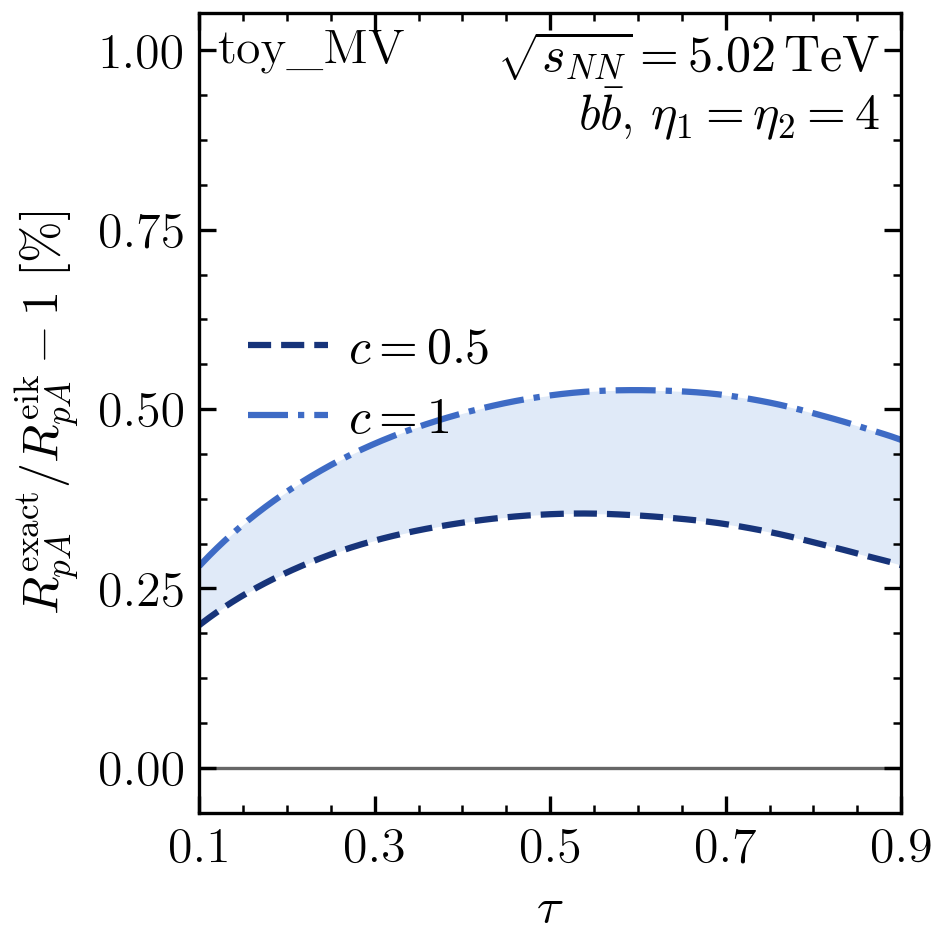

Values plotted in this chart, from the file beside it:
c, tau, RpA_numerator, RpA_denominator, relative_difference_percent, numerical_SEM_percent
0.5, 0.0001713, 0.5082, 0.508, 0.03605, 0.0003035
0.5, 0.0006852, 0.5132, 0.5131, 0.03842, 0.0002966
0.5, 0.001541, 0.5211, 0.5209, 0.04209, 0.0002919
0.5, 0.002739, 0.5312, 0.531, 0.04676, 0.0003045
0.5, 0.004278, 0.5431, 0.5428, 0.0522, 0.0003316
0.5, 0.006156, 0.5564, 0.5561, 0.05821, 0.0003637
0.5, 0.008373, 0.5707, 0.5704, 0.06466, 0.0003952
0.5, 0.01093, 0.586, 0.5855, 0.07145, 0.0004254
0.5, 0.01382, 0.6018, 0.6014, 0.07851, 0.0004556
0.5, 0.01704, 0.6183, 0.6177, 0.08578, 0.0004876
0.5, 0.02059, 0.6351, 0.6345, 0.09323, 0.0005226
0.5, 0.02447, 0.6522, 0.6516, 0.1008, 0.0005615
0.5, 0.02868, 0.6696, 0.6689, 0.1085, 0.0006042
0.5, 0.03321, 0.6871, 0.6863, 0.1163, 0.0006503
0.5, 0.03806, 0.7047, 0.7038, 0.1241, 0.0006988
0.5, 0.04323, 0.7223, 0.7213, 0.1319, 0.0007496
0.5, 0.04871, 0.7398, 0.7388, 0.1398, 0.0008033
0.5, 0.0545, 0.7574, 0.7563, 0.1477, 0.0008607
0.5, 0.06059, 0.7748, 0.7736, 0.1556, 0.0009221
0.5, 0.06699, 0.7921, 0.7908, 0.1634, 0.0009871
0.5, 0.07368, 0.8093, 0.8079, 0.1712, 0.001055
0.5, 0.08066, 0.8262, 0.8247, 0.179, 0.001125
0.5, 0.08794, 0.843, 0.8414, 0.1867, 0.001195
0.5, 0.09549, 0.8595, 0.8578, 0.1944, 0.001264
0.5, 0.1, 0.8689, 0.8672, 0.1987, 0.001303
0.5, 0.1033, 0.8757, 0.8739, 0.2019, 0.001332
0.5, 0.1114, 0.8916, 0.8898, 0.2093, 0.001398
0.5, 0.1198, 0.9073, 0.9053, 0.2166, 0.001463
0.5, 0.1284, 0.9226, 0.9205, 0.2238, 0.001528
0.5, 0.1373, 0.9376, 0.9354, 0.2309, 0.001588
0.5, 0.1464, 0.9522, 0.95, 0.2378, 0.001644
0.5, 0.1558, 0.9665, 0.9641, 0.2445, 0.001695
0.5, 0.1654, 0.9804, 0.978, 0.2511, 0.001741
0.5, 0.1753, 0.994, 0.9914, 0.2575, 0.001785
0.5, 0.1853, 1.007, 1.005, 0.2638, 0.001833
0.5, 0.1956, 1.02, 1.017, 0.2699, 0.00189
0.5, 0.2061, 1.033, 1.03, 0.2758, 0.001959
0.5, 0.2168, 1.045, 1.042, 0.2815, 0.002041
0.5, 0.2277, 1.057, 1.053, 0.287, 0.002136
0.5, 0.2388, 1.068, 1.065, 0.2924, 0.00224
0.5, 0.25, 1.079, 1.076, 0.2975, 0.002352
0.5, 0.2614, 1.09, 1.086, 0.3024, 0.002467
0.5, 0.273, 1.1, 1.097, 0.307, 0.002581
0.5, 0.2847, 1.11, 1.106, 0.3115, 0.00269
0.5, 0.2966, 1.119, 1.116, 0.3156, 0.002796
0.5, 0.3087, 1.128, 1.125, 0.3196, 0.002901
0.5, 0.3208, 1.137, 1.133, 0.3233, 0.003009
0.5, 0.3331, 1.145, 1.142, 0.3267, 0.00312
0.5, 0.3455, 1.153, 1.15, 0.33, 0.003236
0.5, 0.358, 1.161, 1.157, 0.333, 0.003356
0.5, 0.3706, 1.169, 1.165, 0.3358, 0.003479
0.5, 0.3833, 1.176, 1.172, 0.3385, 0.003598
0.5, 0.396, 1.183, 1.179, 0.341, 0.003705
0.5, 0.4089, 1.189, 1.185, 0.3432, 0.0038
0.5, 0.4218, 1.196, 1.191, 0.3453, 0.003885
0.5, 0.4347, 1.202, 1.197, 0.3472, 0.003968
0.5, 0.4477, 1.207, 1.203, 0.3489, 0.004054
0.5, 0.4608, 1.213, 1.209, 0.3504, 0.004146
0.5, 0.4738, 1.218, 1.214, 0.3517, 0.004245
0.5, 0.4869, 1.223, 1.219, 0.3527, 0.004351
... 182 more rows
